Dataset: trunk (GitHub, krishnaarjun/ropesi). Classes: garb, hands, paper, rock, scissors.

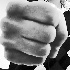
Label: hands

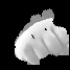
Label: rock

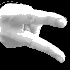
Label: scissors

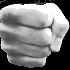
Label: hands

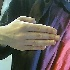
Label: paper

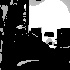
Label: garb
